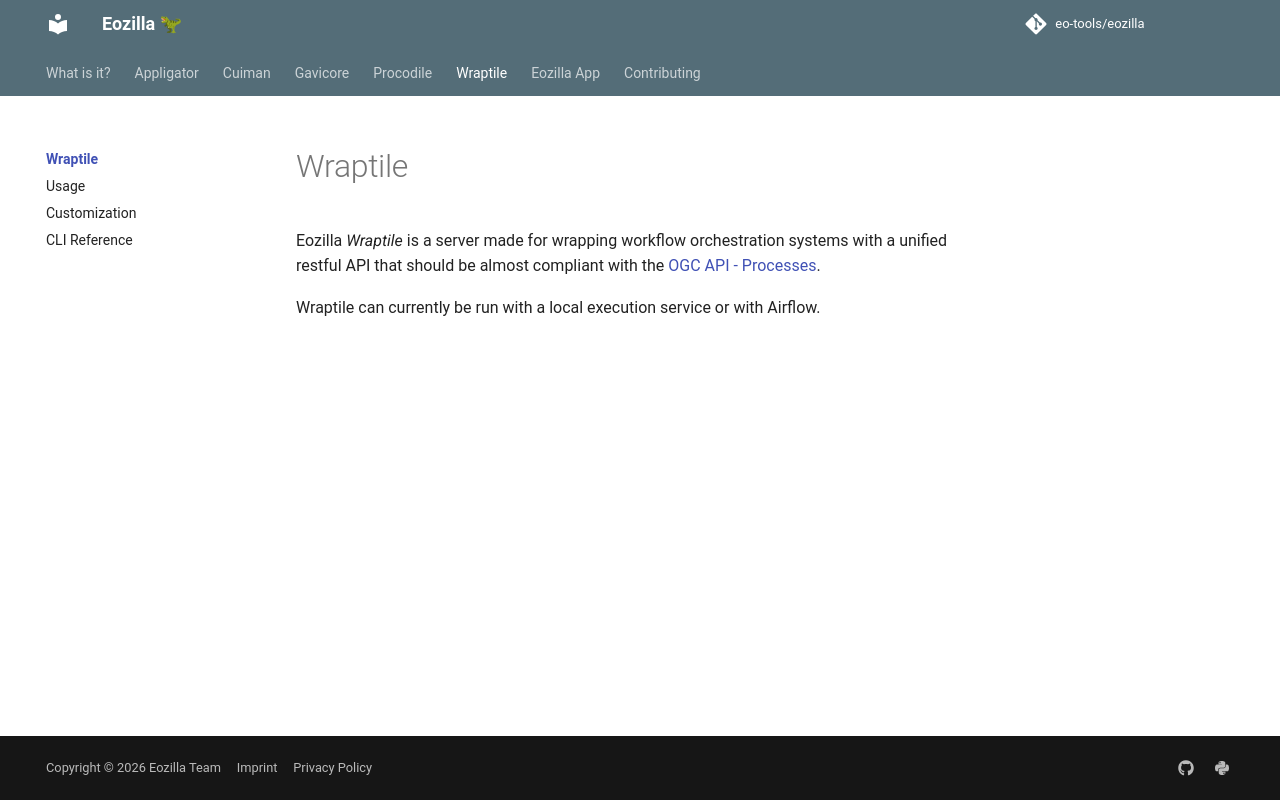

repository: eo-tools/eozilla · page: wraptile/index.html · generator: mkdocs

# Wraptile 🦖

This package name is reserved for 
an upcoming EO data processing tool and framework.
